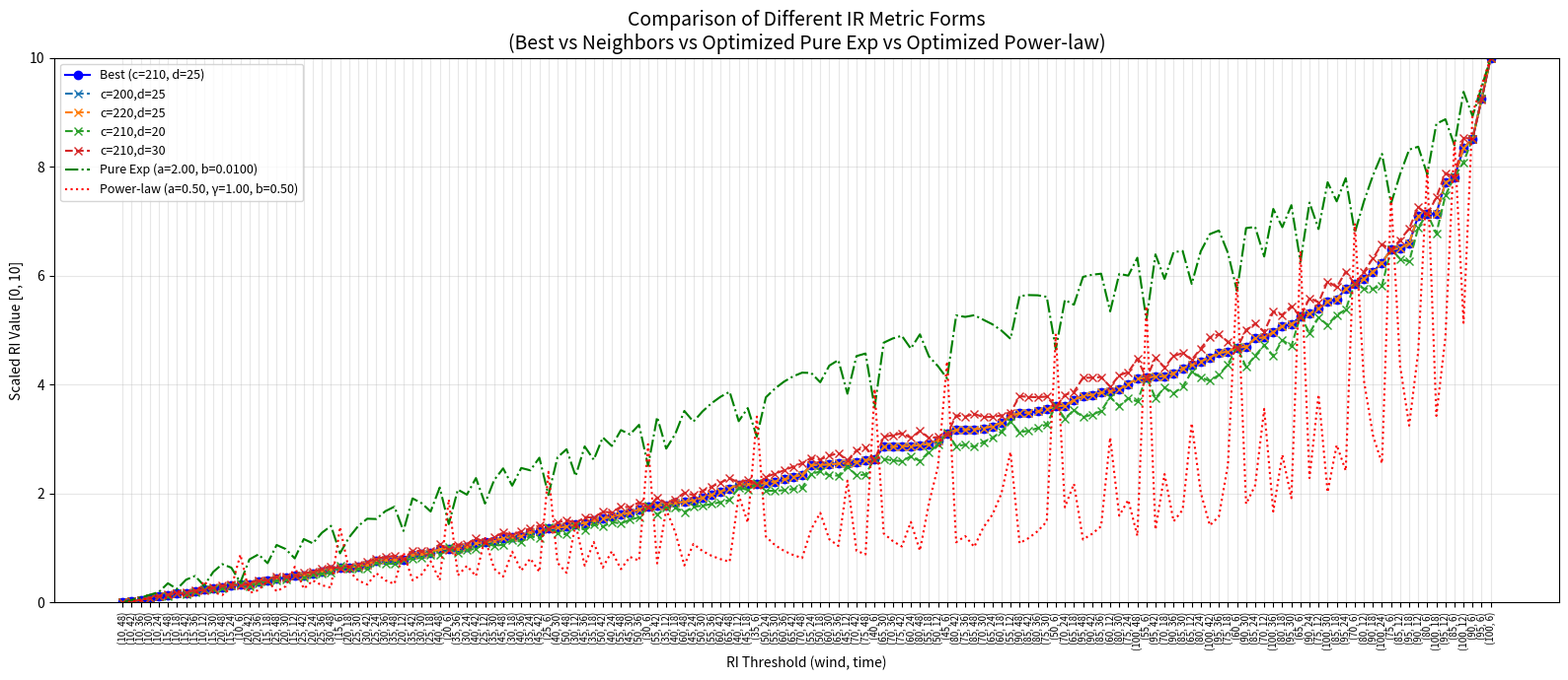

The script that saved this image:
import numpy as np
import matplotlib.pyplot as plt
import seaborn as sns
from matplotlib import cm
from math import floor, ceil

# ====================== 參數設定 ======================
wind_values = np.arange(10, 101, 5) # 風速從 10 到 100 kt，步長 5
time_values = np.arange(6, 49, 6) # 時間從 6 到 48 h，步長 6
c_candidates = [50, 100, 150, 160, 170, 180, 190, 200, 210, 220, 230, 240, 250, 300] # c 候選值
d_candidates = [5, 10, 15, 20, 25, 30] # d 候選值
max_wind = max(wind_values) # 最大風速，用於放大因子
rate_threshold = 0.417 # 變化率閾值，基於 10kt/24h

# 不同年份的 focus pairs
focus_pairs_dict = {
    "2013-2022": [(10, 6), (20, 12), (35, 18), (45, 24), (55, 30), (65, 36), (70, 42), (75, 48)],
    "1981-2012": [(10, 6), (20, 12), (30, 18), (40, 24), (45, 30), (55, 36), (60, 42), (65, 48)]
}

# RI 計算函數
def calculate_ri(wind, time, c, d, max_wind):
    return wind * (c / (time + d)) * (1 + wind / max_wind)

# 動態生成 low_pairs
def generate_low_pairs(wind_values, time_values, threshold):
    low_pairs = [(w, t) for w in wind_values for t in time_values if w / t < threshold]
    low_pairs.sort(key=lambda x: x[0] / x[1])
    return low_pairs[:10]

# 自動計算 target_focus 和 target_low
def calculate_initial_targets(wind_values, time_values, focus_pairs, max_wind, c_init=200, d_init=15):
    low_pairs = generate_low_pairs(wind_values, time_values, rate_threshold)
    ri_focus_init = [calculate_ri(w, t, c_init, d_init, max_wind) for w, t in focus_pairs]
    ri_low_init = [calculate_ri(w, t, c_init, d_init, max_wind) for w, t in low_pairs]
    target_focus = np.mean(ri_focus_init)
    target_low = np.mean(ri_low_init)
    return target_focus, target_low

# 目標函數（有 focus pairs）
def evaluate_c_d_with_focus(c, d, wind_values, time_values, max_wind, target_focus, target_low, focus_pairs):
    low_pairs = generate_low_pairs(wind_values, time_values, rate_threshold)
    ri_focus = [calculate_ri(w, t, c, d, max_wind) for w, t in focus_pairs]
    ri_low = [calculate_ri(w, t, c, d, max_wind) for w, t in low_pairs]
    ri_all = [calculate_ri(w, t, c, d, max_wind) for w in wind_values for t in time_values]
   
    unique_ri = len(set(np.round(ri_all, 6)))
    duplicate_penalty = 0.1 * (len(ri_all) - unique_ri)
    range_penalty = 0.1 * (max(ri_all) - min(ri_all))
    focus_low_diff_penalty = 0.5 * max(0, np.mean(ri_low) - np.mean(ri_focus))
    extreme_penalty = 10 * (c / 100)**2 + 10 * (5 / d)**2
   
    penalty_focus = 0.1 * np.mean([abs(ri - target_focus) for ri in ri_focus])
    penalty_low = 0.1 * np.mean([abs(ri - target_low) for ri in ri_low])
   
    score = np.mean(ri_focus) - np.mean(ri_low) - range_penalty - focus_low_diff_penalty - extreme_penalty - duplicate_penalty - penalty_focus - penalty_low
    return score

# 目標函數（無 focus pairs）
def evaluate_c_d_without_focus(c, d, wind_values, time_values, max_wind, target_low):
    low_pairs = generate_low_pairs(wind_values, time_values, rate_threshold)
    ri_all = [calculate_ri(w, t, c, d, max_wind) for w in wind_values for t in time_values]
    ri_focus = ri_all
    ri_low = [calculate_ri(w, t, c, d, max_wind) for w, t in low_pairs]
   
    unique_ri = len(set(np.round(ri_all, 6)))
    duplicate_penalty = 0.1 * (len(ri_all) - unique_ri)
    range_penalty = 0.1 * (max(ri_all) - min(ri_all))
    focus_low_diff_penalty = 0.5 * max(0, np.mean(ri_low) - np.mean(ri_focus))
    extreme_penalty = 10 * (c / 100)**2 + 10 * (5 / d)**2
   
    penalty_low = 0.1 * np.mean([abs(ri - target_low) for ri in ri_low])
   
    score = np.mean(ri_focus) - np.mean(ri_low) - range_penalty - focus_low_diff_penalty - extreme_penalty - duplicate_penalty - penalty_low
    return score

# ====================== 新增：優化 Pure Exponential ======================
def evaluate_exp(a, b, wind_values, time_values, target_focus, target_low, focus_pairs):
    ri_focus = [a * w * np.exp(-b * t) for w, t in focus_pairs]
    low_pairs = generate_low_pairs(wind_values, time_values, rate_threshold)
    ri_low = [a * w * np.exp(-b * t) for w, t in low_pairs]
    ri_all = [a * w * np.exp(-b * t) for w in wind_values for t in time_values]
    
    unique_ri = len(set(np.round(ri_all, 6)))
    duplicate_penalty = 0.1 * (len(ri_all) - unique_ri)
    range_penalty = 0.1 * (max(ri_all) - min(ri_all))
    focus_low_diff_penalty = 0.5 * max(0, np.mean(ri_low) - np.mean(ri_focus))
    extreme_penalty = 10 * (a/10)**2 + 10 * b**2
    
    penalty_focus = 0.1 * np.mean([abs(ri - target_focus) for ri in ri_focus])
    penalty_low = 0.1 * np.mean([abs(ri - target_low) for ri in ri_low])
    
    score = np.mean(ri_focus) - np.mean(ri_low) - range_penalty - focus_low_diff_penalty - extreme_penalty - duplicate_penalty - penalty_focus - penalty_low
    return score

# ====================== 新增：優化 Power-law ======================
def evaluate_power(a, gamma, b, wind_values, time_values, target_focus, target_low, focus_pairs):
    ri_focus = [a * (w ** gamma) / (t + b) for w, t in focus_pairs]
    low_pairs = generate_low_pairs(wind_values, time_values, rate_threshold)
    ri_low = [a * (w ** gamma) / (t + b) for w, t in low_pairs]
    ri_all = [a * (w ** gamma) / (t + b) for w in wind_values for t in time_values]
    
    unique_ri = len(set(np.round(ri_all, 6)))
    duplicate_penalty = 0.1 * (len(ri_all) - unique_ri)
    range_penalty = 0.1 * (max(ri_all) - min(ri_all))
    focus_low_diff_penalty = 0.5 * max(0, np.mean(ri_low) - np.mean(ri_focus))
    extreme_penalty = 10 * (a/10)**2 + 10 * (gamma-1)**2 + 10 * b**2
    
    penalty_focus = 0.1 * np.mean([abs(ri - target_focus) for ri in ri_focus])
    penalty_low = 0.1 * np.mean([abs(ri - target_low) for ri in ri_low])
    
    score = np.mean(ri_focus) - np.mean(ri_low) - range_penalty - focus_low_diff_penalty - extreme_penalty - duplicate_penalty - penalty_focus - penalty_low
    return score

# ====================== 主循環 ======================
scores_with_focus_dict = {}
scores_without_focus_dict = {}
ri_values_dict = {}

for year_range, focus_pairs in focus_pairs_dict.items():
    print(f"\n處理年份範圍: {year_range}")
   
    # 計算最佳 c 和 d（有 focus pairs）
    target_focus, target_low = calculate_initial_targets(wind_values, time_values, focus_pairs, max_wind)
    print(f"自動計算的 target_focus: {target_focus:.2f}")
    print(f"自動計算的 target_low: {target_low:.2f}")
    
    best_score_with_focus = -np.inf
    best_c_with_focus, best_d_with_focus = None, None
    scores_with_focus = []
    for c in c_candidates:
        for d in d_candidates:
            score = evaluate_c_d_with_focus(c, d, wind_values, time_values, max_wind, target_focus, target_low, focus_pairs)
            scores_with_focus.append((c, d, score))
            if score > best_score_with_focus:
                best_score_with_focus = score
                best_c_with_focus, best_d_with_focus = c, d
    scores_with_focus_dict[year_range] = scores_with_focus
    print(f"{year_range} 有 focus pairs 的最佳 c: {best_c_with_focus}, 最佳 d: {best_d_with_focus}, 分數: {best_score_with_focus:.2f}")
    
    if year_range == "2013-2022":
        score_200_15 = evaluate_c_d_with_focus(200, 15, wind_values, time_values, max_wind, target_focus, target_low, focus_pairs)
        print(f"2013-2022 期間，c=200, d=15 的分數: {score_200_15:.2f}")
    
    # 計算最佳 c 和 d（無 focus pairs）
    best_score_without_focus = -np.inf
    best_c_without_focus, best_d_without_focus = None, None
    scores_without_focus = []
    for c in c_candidates:
        for d in d_candidates:
            score = evaluate_c_d_without_focus(c, d, wind_values, time_values, max_wind, target_low)
            scores_without_focus.append((c, d, score))
            if score > best_score_without_focus:
                best_score_without_focus = score
                best_c_without_focus, best_d_without_focus = c, d
    scores_without_focus_dict[year_range] = scores_without_focus
    print(f"{year_range} 無 focus pairs 的最佳 c: {best_c_without_focus}, 最佳 d: {best_d_without_focus}, 分數: {best_score_without_focus:.2f}")
    
    # 計算 RI 值矩陣
    ri_matrix_with_focus = np.zeros((len(wind_values), len(time_values)))
    ri_matrix_without_focus = np.zeros((len(wind_values), len(time_values)))
    for i, wind in enumerate(wind_values):
        for j, time in enumerate(time_values):
            ri_matrix_with_focus[i, j] = calculate_ri(wind, time, best_c_with_focus, best_d_with_focus, max_wind)
            ri_matrix_without_focus[i, j] = calculate_ri(wind, time, best_c_without_focus, best_d_without_focus, max_wind)
    
    # 縮放 RI 值到 [0, 10]
    ri_matrix_with_focus_scaled = (ri_matrix_with_focus - np.min(ri_matrix_with_focus)) / (np.max(ri_matrix_with_focus) - np.min(ri_matrix_with_focus)) * 10
    ri_matrix_without_focus_scaled = (ri_matrix_without_focus - np.min(ri_matrix_without_focus)) / (np.max(ri_matrix_without_focus) - np.min(ri_matrix_without_focus)) * 10
    
    ri_values_with_focus = ri_matrix_with_focus_scaled.flatten()
    ri_values_without_focus = ri_matrix_without_focus_scaled.flatten()
    ri_values_dict[f"{year_range}_with_focus"] = ri_values_with_focus
    ri_values_dict[f"{year_range}_without_focus"] = ri_values_without_focus
    
    # 繪製各種熱圖和分數圖（你原本的所有繪圖程式碼）
    # 為了完整性，我這裡保留你原本的繪圖部分（你可以把你原本的繪圖程式碼貼在這裡）
    # ... [你原本從這裡開始的所有 plt.figure() 到 plt.close() 的程式碼] ...

# ====================== 新增：優化 Pure Exponential 和 Power-law ======================
print("\n=== 優化 Pure Exponential 和 Power-law ===")

# Pure Exponential 優化
a_candidates = [0.5, 1.0, 1.5, 2.0]
b_candidates = [0.01, 0.03, 0.05, 0.08, 0.1]
best_score_exp = -np.inf
best_a_exp, best_b_exp = 1.0, 0.05

for a in a_candidates:
    for b in b_candidates:
        score = evaluate_exp(a, b, wind_values, time_values, target_focus, target_low, focus_pairs)
        if score > best_score_exp:
            best_score_exp = score
            best_a_exp, best_b_exp = a, b

print(f"Pure Exponential 最佳 a={best_a_exp:.3f}, b={best_b_exp:.4f}, score={best_score_exp:.2f}")

# Power-law 優化
gamma_candidates = [0.8, 1.0, 1.2, 1.5]
b_candidates_pw = [0.5, 1.0, 1.5, 2.0]
best_score_pw = -np.inf
best_a_pw, best_gamma_pw, best_b_pw = 1.0, 1.2, 1.0

for a in a_candidates:
    for gamma in gamma_candidates:
        for b in b_candidates_pw:
            score = evaluate_power(a, gamma, b, wind_values, time_values, target_focus, target_low, focus_pairs)
            if score > best_score_pw:
                best_score_pw = score
                best_a_pw, best_gamma_pw, best_b_pw = a, gamma, b

print(f"Power-law 最佳 a={best_a_pw:.3f}, γ={best_gamma_pw:.2f}, b={best_b_pw:.2f}, score={best_score_pw:.2f}")

# ====================== 產生擴充比較圖 ======================
print("\n=== 產生擴充比較圖 ===")

ri_best = np.zeros((len(wind_values), len(time_values)))
for i, w in enumerate(wind_values):
    for j, t in enumerate(time_values):
        ri_best[i, j] = calculate_ri(w, t, 210, 25, max_wind)
ri_best_scaled = (ri_best - ri_best.min()) / (ri_best.max() - ri_best.min()) * 10

# 鄰近參數
neighbors = [(200,25), (220,25), (210,20), (210,30)]
ri_neighbors = {}
for nc, nd in neighbors:
    ri_nb = np.zeros((len(wind_values), len(time_values)))
    for i, w in enumerate(wind_values):
        for j, t in enumerate(time_values):
            ri_nb[i, j] = calculate_ri(w, t, nc, nd, max_wind)
    ri_neighbors[f"c={nc},d={nd}"] = (ri_nb - ri_nb.min()) / (ri_nb.max() - ri_nb.min()) * 10

# 優化後的 Pure Exponential
ri_exp = np.zeros((len(wind_values), len(time_values)))
for i, w in enumerate(wind_values):
    for j, t in enumerate(time_values):
        ri_exp[i, j] = best_a_exp * w * np.exp(-best_b_exp * t)
ri_exp_scaled = (ri_exp - ri_exp.min()) / (ri_exp.max() - ri_exp.min()) * 10

# 優化後的 Power-law
ri_pw = np.zeros((len(wind_values), len(time_values)))
for i, w in enumerate(wind_values):
    for j, t in enumerate(time_values):
        ri_pw[i, j] = best_a_pw * (w ** best_gamma_pw) / (t + best_b_pw)
ri_pw_scaled = (ri_pw - ri_pw.min()) / (ri_pw.max() - ri_pw.min()) * 10

# 畫圖
labels = [f"({w}, {t})" for w in wind_values for t in time_values]
sorted_indices = np.argsort(ri_best_scaled.flatten())
sorted_labels = [labels[i] for i in sorted_indices]

plt.figure(figsize=(16, 7))
plt.plot(range(len(sorted_indices)), ri_best_scaled.flatten()[sorted_indices], color='blue', linestyle='-', marker='o', label='Best (c=210, d=25)')
for name, ri_mat in ri_neighbors.items():
    plt.plot(range(len(sorted_indices)), ri_mat.flatten()[sorted_indices], linestyle='--', marker='x', label=name)
plt.plot(range(len(sorted_indices)), ri_exp_scaled.flatten()[sorted_indices], color='green', linestyle='-.', label=f'Pure Exp (a={best_a_exp:.2f}, b={best_b_exp:.4f})')
plt.plot(range(len(sorted_indices)), ri_pw_scaled.flatten()[sorted_indices], color='red', linestyle=':', label=f'Power-law (a={best_a_pw:.2f}, γ={best_gamma_pw:.2f}, b={best_b_pw:.2f})')

plt.xticks(range(len(sorted_labels)), sorted_labels, rotation=90, fontsize=7)
plt.ylim(0, 10)
plt.grid(True, alpha=0.3)
plt.title('Comparison of Different IR Metric Forms\n(Best vs Neighbors vs Optimized Pure Exp vs Optimized Power-law)', fontsize=14)
plt.xlabel('RI Threshold (wind, time)')
plt.ylabel('Scaled RI Value [0, 10]')
plt.legend(fontsize=9, loc='upper left')
plt.tight_layout()
plt.savefig('ri_comparison_optimized.png', dpi=300, bbox_inches='tight')
plt.close()

print("所有分析完成！")
print("優化後比較圖已儲存為：ri_comparison_optimized.png")
